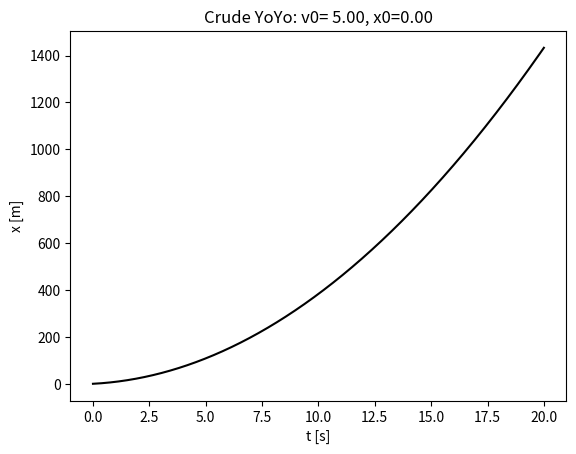

Reproduce this figure in Python.
from __future__ import division 
import numpy as np
import matplotlib.pyplot as plt

# m0 = 10
# g = -10
# k =100
# b = 10000
# v_ex = 20

# T = 10
# t = np.linspace(0,T,10000)

# v = ((-m0*g/(k-b))-(k*v_ex/b))*(1-k*t/m0)**(b/k)+(m0*g/(k-b))*(1-k*t/m0)+(k*v_ex/b)



# plt.figure()
# plt.plot(t,v, 'k' )
# plt.xlabel('t [s]')
# plt.ylabel('v [m/s]') 
# plt.title('m0 = %f, k = %f, v_ex = %f, b= %f'%(m0,k,v_ex,b))



g = 10
v0 = 5
x0 = 0

t = np.linspace(0, 20, 1000)
x = (1/3)*g*t**2+v0*t+x0

plt.plot(t,x, 'k')
plt.xlabel('t [s]')
plt.ylabel('x [m]')
plt.title('Crude YoYo: v0= %.2f, x0=%.2f'%(v0, x0))

 


plt.show()




